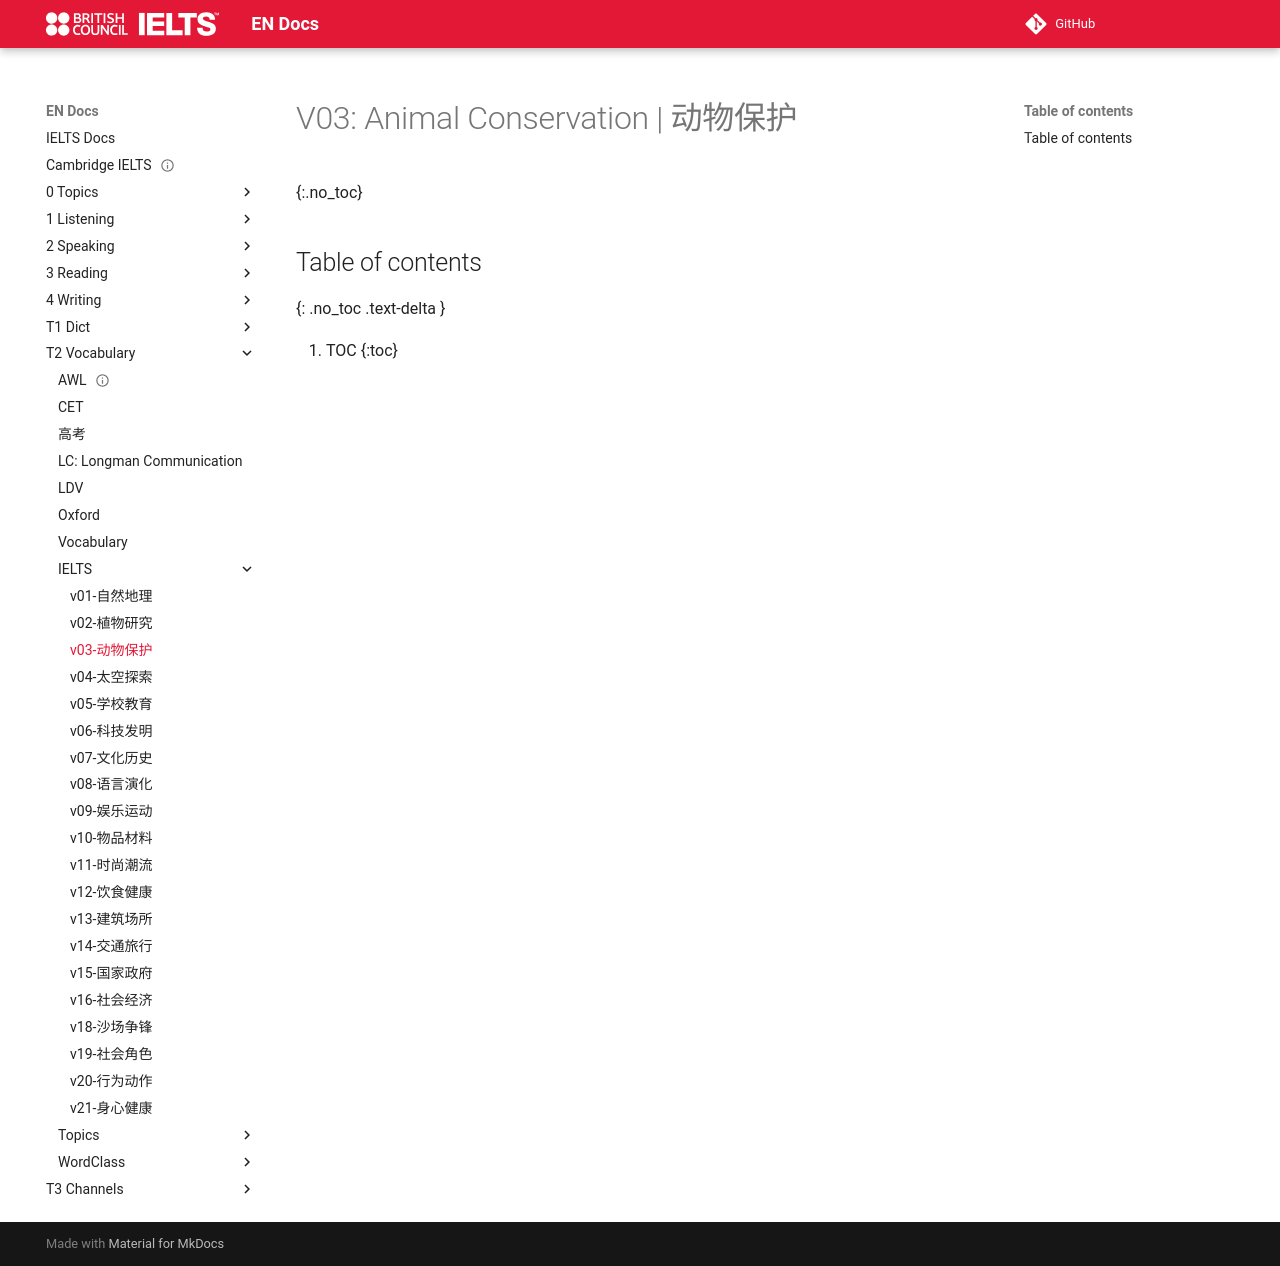

repository: abotw/Docs-IELTS · page: T2-Vocabulary/IELTS/v03-动物保护/index.html · generator: mkdocs

---
title: v03-动物保护
layout: page
parent: Vocabulary
date: 2025-10-16
---

# V03: Animal Conservation | 动物保护
{:.no_toc}

## Table of contents
{: .no_toc .text-delta }

1. TOC
{:toc}
